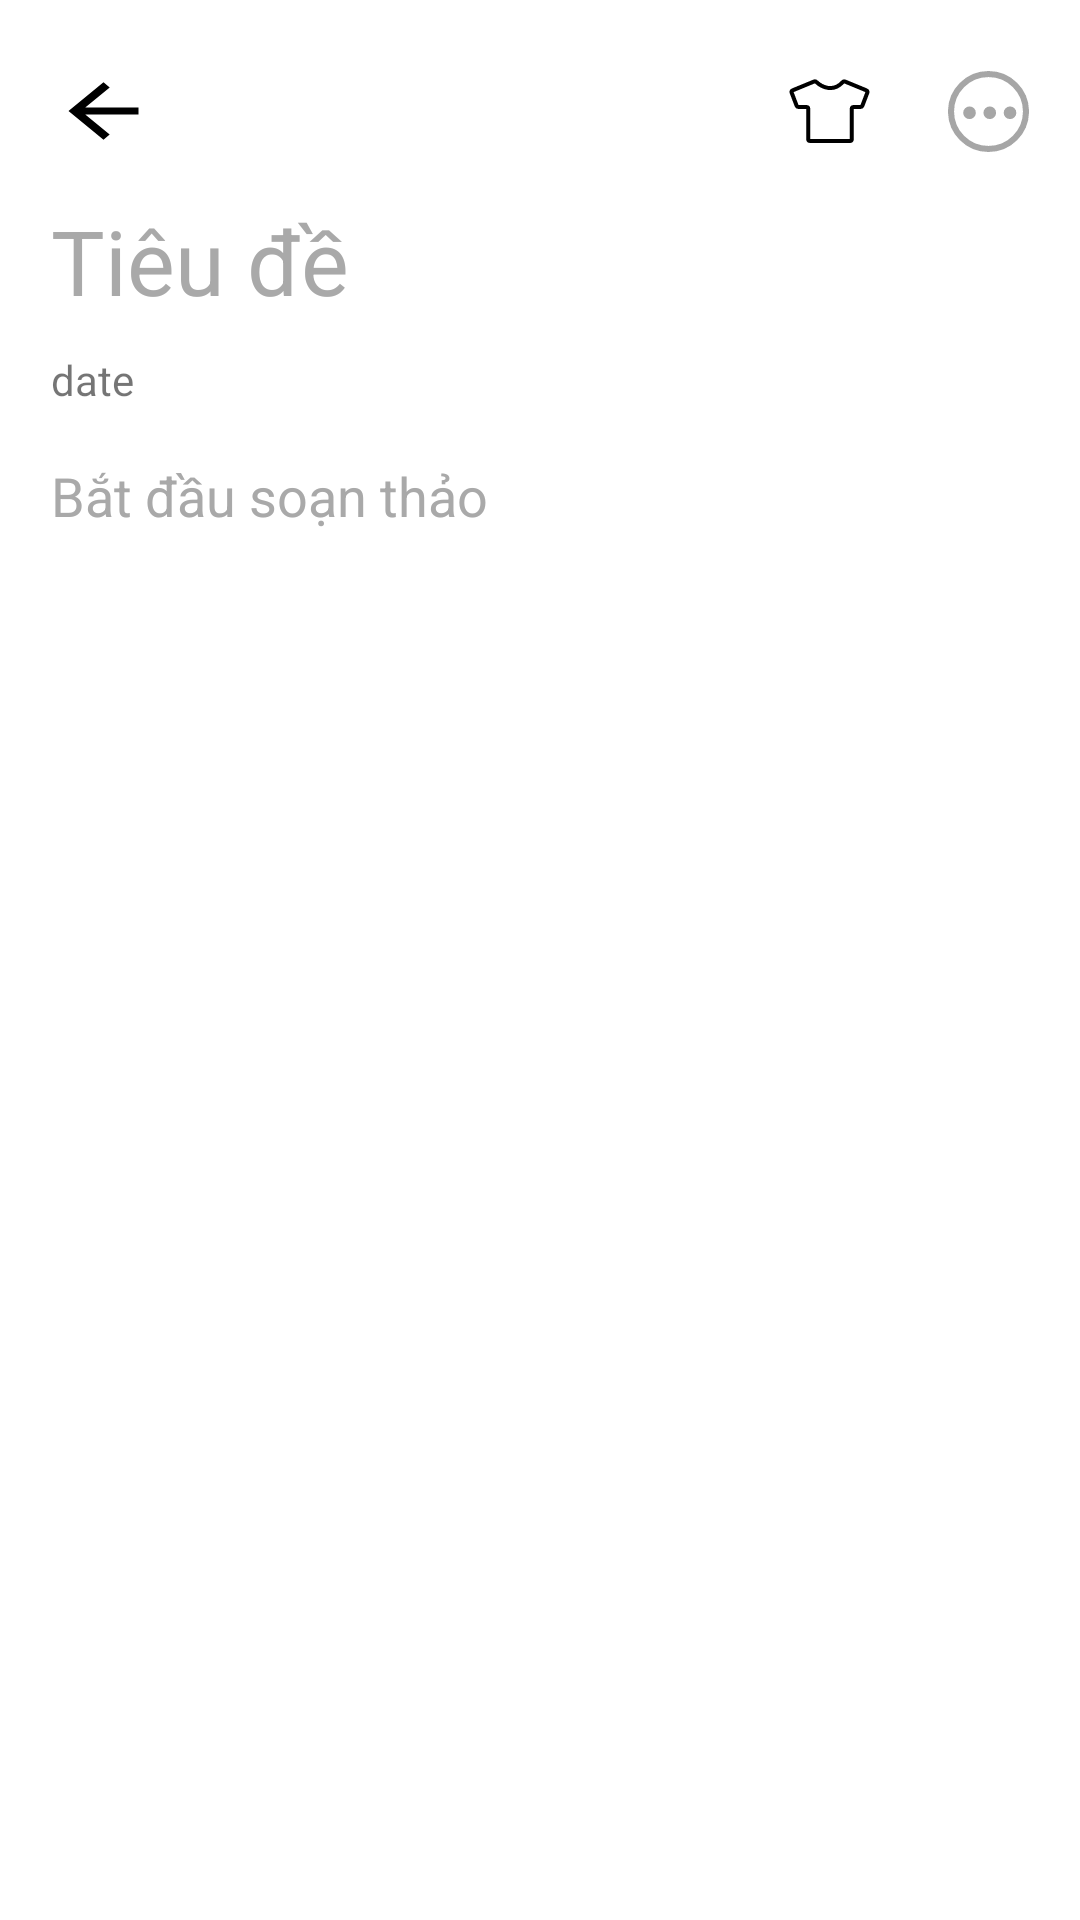

Here is an Android app screen rendered from its layout file. Give the layout XML and the strings, colors and styles it references.
<!-- AndroidManifest.xml: application theme Theme.Noteandtodoapp -->
<!-- res/layout/fragment_add_note.xml -->
<?xml version="1.0" encoding="utf-8"?>
<androidx.appcompat.widget.LinearLayoutCompat xmlns:android="http://schemas.android.com/apk/res/android"
    xmlns:tools="http://schemas.android.com/tools"
    android:layout_width="match_parent"
    android:layout_height="match_parent"
    android:orientation="vertical"
    android:padding="17dp"
    tools:context=".note.AddNoteFragment">
    <RelativeLayout
        android:layout_width="match_parent"
        android:layout_height="wrap_content">
        <ImageView
            android:id="@+id/backAddNote"
            android:layout_width="35dp"
            android:layout_height="40dp"
            android:src="@drawable/baseline_arrow_back"/>
        <RelativeLayout
            android:layout_width="80dp"
            android:layout_height="wrap_content"
            android:layout_alignParentRight="true">
            <ImageView
                android:id="@+id/menuAddNote"
                android:layout_width="27dp"
                android:layout_height="40dp"
                android:src="@drawable/ic_options"
                android:layout_alignParentRight="true"/>
            <ImageView
                android:id="@+id/doneButton"
                android:layout_width="27dp"
                android:layout_height="40dp"
                android:src="@drawable/ic_check"
                android:layout_alignParentRight="true"/>
            <ImageView
                android:layout_width="27dp"
                android:layout_height="40dp"
                android:src="@drawable/ic_shirt_note"
                android:layout_alignParentLeft="true"/>
        </RelativeLayout>

    </RelativeLayout>
    <androidx.appcompat.widget.AppCompatEditText
        android:id="@+id/titleNoteAdd"
        android:layout_width="match_parent"
        android:layout_height="40dp"
        android:background="@null"
        android:hint="Tiêu đề"
        android:textColorHint="@color/dark_grey"
        android:textSize="30dp"
        android:layout_marginTop="10dp"/>
    <TextView
        android:id="@+id/dateAddNote"
        android:layout_width="wrap_content"
        android:layout_height="wrap_content"
        android:layout_marginTop="10dp"
        android:textColorHint="@color/dark_grey"
        android:text="date"/>
    <androidx.appcompat.widget.AppCompatEditText
        android:id="@+id/typingText"
        android:layout_width="match_parent"
        android:layout_height="wrap_content"
        android:inputType="textMultiLine"
        android:layout_marginTop="17dp"
        android:hint="Bắt đầu soạn thảo"
        android:textColorHint="@color/dark_grey"
        android:background="@null"/>


</androidx.appcompat.widget.LinearLayoutCompat>
<!-- resources referenced by this layout -->
<resources>
  <color name="dark_grey">#A9A9A9</color>
  <!-- drawable baseline_arrow_back (drawable) -->
  <vector android:autoMirrored="true" android:height="24dp"
      android:tint="#000000" android:viewportHeight="24"
      android:viewportWidth="24" android:width="29dp" xmlns:android="http://schemas.android.com/apk/res/android">
      <path android:fillColor="@android:color/white" android:pathData="M20,11H7.83l5.59,-5.59L12,4l-8,8 8,8 1.41,-1.41L7.83,13H20v-2z"/>
  </vector>
  <!-- drawable ic_options (drawable) -->
  <vector xmlns:android="http://schemas.android.com/apk/res/android"
      android:width="32dp"
      android:height="32dp"
      android:viewportWidth="32"
      android:viewportHeight="32">
      <path
          android:strokeColor="#FFA6A6A6"
          android:strokeWidth="2.4"
          android:pathData="M16 1.2A14.8 14.8 0 1 0 16 30.8 14.8 14.8 0 1 0 16 1.2z"/>
      <path
          android:fillColor="#FFA6A6A6"
          android:pathData="M8.5 14A2.5 2.5 0 1 0 8.5 19 2.5 2.5 0 1 0 8.5 14z"/>
      <path
          android:fillColor="#FFA6A6A6"
          android:pathData="M24.5 14A2.5 2.5 0 1 0 24.5 19 2.5 2.5 0 1 0 24.5 14z"/>
      <path
          android:fillColor="#FFA6A6A6"
          android:pathData="M16.5 14A2.5 2.5 0 1 0 16.5 19 2.5 2.5 0 1 0 16.5 14z"/>
  </vector>
  <!-- drawable ic_shirt_note (drawable) -->
  <?xml version="1.0" encoding="utf-8"?>
  <vector xmlns:android="http://schemas.android.com/apk/res/android"
      android:width="40dp"
      android:height="32dp"
      android:viewportWidth="40"
      android:viewportHeight="32">
      <path
          android:strokeColor="#FF000000"
          android:strokeWidth="2"
          android:pathData="M1.34 6.9l2.42 6.45C3.9 13.75 4.28 14 4.69 14H8.5c0.55 0 1 0.45 1 1v15c0 0.55 0.45 1 1 1H30c0.55 0 1-0.45 1-1V15c0-0.55 0.45-1 1-1h3.3c0.42 0 0.8-0.26 0.94-0.65l2.42-6.45c0.19-0.5-0.05-1.06-0.55-1.27L27.69 1.29c-0.4-0.17-0.88-0.05-1.18 0.28-4.78 5.25-10.35 2.42-13.02-0.08-0.3-0.29-0.75-0.38-1.13-0.22L1.89 5.63C1.39 5.83 1.15 6.4 1.34 6.9Z"/>
  </vector>
  <style name="Theme.Noteandtodoapp" parent="Theme.MaterialComponents.DayNight.DarkActionBar">
          
          <item name="colorPrimary">@color/purple_500</item>
          <item name="colorPrimaryVariant">@color/purple_700</item>
          <item name="colorOnPrimary">@color/white</item>
          
          <item name="colorSecondary">@color/teal_200</item>
          <item name="colorSecondaryVariant">@color/teal_700</item>
          <item name="colorOnSecondary">@color/black</item>
          
          <item name="android:statusBarColor">?attr/colorPrimaryVariant</item>
          
      </style>
  <color name="purple_500">#FF6200EE</color>
  <color name="purple_700">#FF3700B3</color>
  <color name="white">#FFFFFFFF</color>
  <color name="teal_200">#FF03DAC5</color>
  <color name="teal_700">#FF018786</color>
  <color name="black">#FF000000</color>
</resources>
